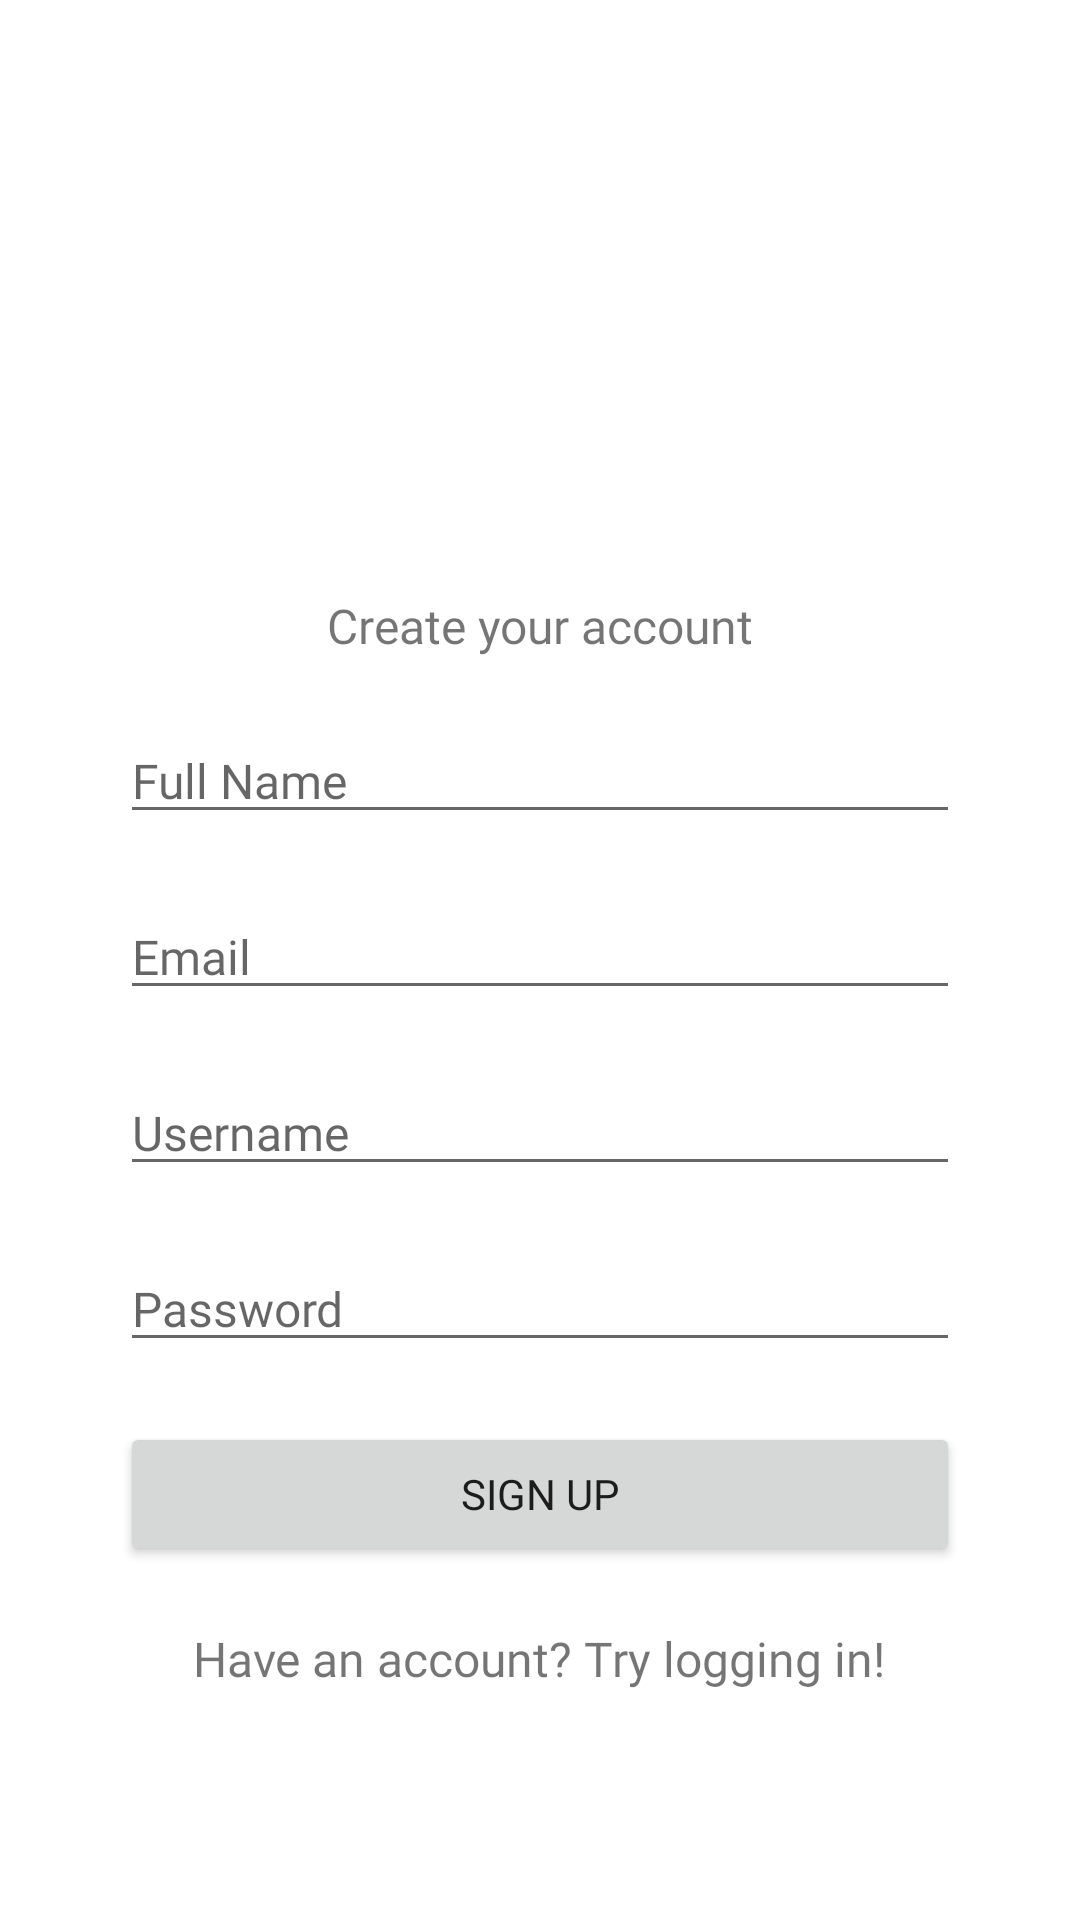

Layout XML and referenced resources for this Android screen:
<!-- AndroidManifest.xml: application theme Theme.InstaFashion -->
<!-- res/layout/activity_register.xml -->
<?xml version="1.0" encoding="utf-8"?>
<LinearLayout xmlns:android="http://schemas.android.com/apk/res/android"
    xmlns:app="http://schemas.android.com/apk/res-auto"
    xmlns:tools="http://schemas.android.com/tools"
    android:layout_width="match_parent"
    android:layout_height="match_parent"
    tools:context=".register"
    android:orientation="vertical"
    android:gravity="center"
    android:weightSum="10">

    <ImageView
        android:id="@+id/imageView"
        android:layout_width="wrap_content"
        android:layout_height="0dp"
        android:layout_weight="4"
        app:srcCompat="@drawable/logo01"
        android:layout_marginBottom="20dp" />

    <TextView
        android:id="@+id/textView1"
        android:layout_width="match_parent"
        android:layout_height="wrap_content"
        android:textAlignment="center"
        android:fontFamily="@font/montserrat_bold"
        android:text="Create your account"
        android:textSize="16sp"/>

    <EditText
        android:id="@+id/fullname"
        android:layout_width="match_parent"
        android:layout_height="wrap_content"
        android:layout_marginTop="20dp"
        android:layout_marginRight="40dp"
        android:layout_marginLeft="40dp"
        android:fontFamily="@font/montserrat_bold"
        android:hint="Full Name"
        android:inputType="textPersonName"
        android:textSize="16sp"
        />

    <EditText
        android:id="@+id/email"
        android:layout_width="match_parent"
        android:layout_height="wrap_content"
        android:layout_marginTop="20dp"
        android:layout_marginRight="40dp"
        android:layout_marginLeft="40dp"
        android:fontFamily="@font/montserrat_bold"
        android:hint="Email"
        android:textSize="16sp"
        android:inputType="textEmailAddress"
         />
    <EditText
        android:id="@+id/username"
        android:layout_width="match_parent"
        android:layout_height="wrap_content"
        android:layout_marginTop="20dp"
        android:layout_marginRight="40dp"
        android:layout_marginLeft="40dp"
        android:fontFamily="@font/montserrat_bold"
        android:hint="Username"
        android:textSize="16sp"
        android:inputType="textPersonName"
        />
    <EditText
        android:id="@+id/password"
        android:layout_width="match_parent"
        android:layout_height="wrap_content"
        android:layout_marginTop="20dp"
        android:layout_marginRight="40dp"
        android:layout_marginLeft="40dp"
        android:fontFamily="@font/montserrat_bold"
        android:hint="Password"
        android:textSize="16sp"
        android:inputType="textPassword"
        />

    <Button
        android:id="@+id/signup"
        android:layout_width="match_parent"
        android:layout_height="wrap_content"
        android:layout_marginTop="20dp"
        android:layout_marginRight="40dp"
        android:layout_marginLeft="40dp"
        android:fontFamily="@font/montserrat_bold"
        android:text="Sign Up"
        />

    <TextView
        android:id="@+id/text"
        android:layout_width="wrap_content"
        android:layout_height="wrap_content"
        android:layout_marginTop="20dp"
        android:layout_marginRight="40dp"
        android:layout_marginLeft="40dp"
        android:clickable="true"
        android:fontFamily="@font/montserrat_bold"
        android:text="Have an account? Try logging in!"
        android:textSize="16sp"
/>


</LinearLayout>
<!-- resources referenced by this layout -->
<resources>
  <style name="Theme.InstaFashion" parent="Theme.MaterialComponents.DayNight.DarkActionBar">
          
          <item name="colorPrimary">@color/pal1</item>
          <item name="colorPrimaryVariant">@color/pal2</item>
          <item name="colorOnPrimary">@color/white</item>
          
          <item name="colorSecondary">@color/pal3</item>
          <item name="colorSecondaryVariant">@color/pal4</item>
          <item name="colorOnSecondary">@color/black</item>
          
          <item name="android:statusBarColor" tools:targetApi="l">?attr/colorPrimaryVariant</item>
          
          <item name="fontFamily">@font/montserrat</item>
      </style>
  <color name="pal1">#FF334257</color>
  <color name="pal2">#FF476072</color>
  <color name="white">#FFFFFFFF</color>
  <color name="pal3">#FF548CA8</color>
  <color name="pal4">#FFEEEEEE</color>
  <color name="black">#FF000000</color>
</resources>
